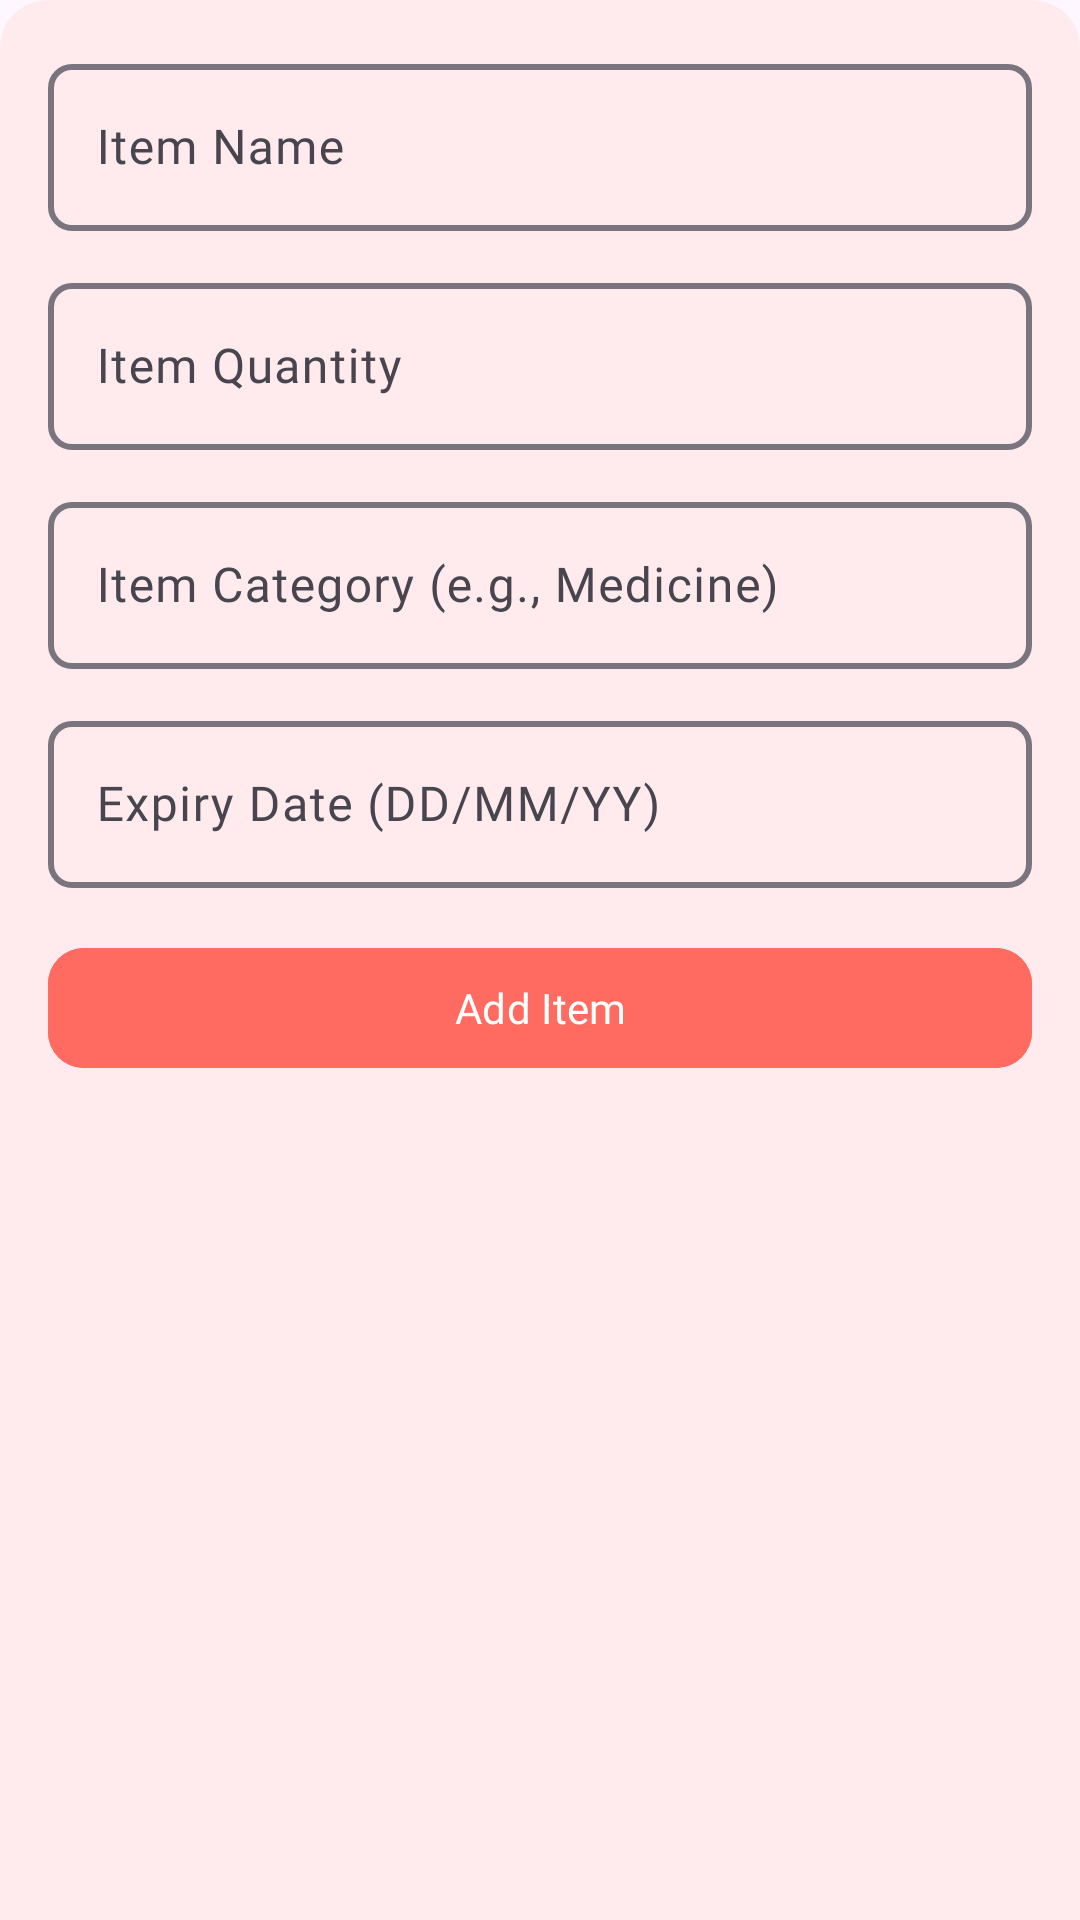

Produce the Android XML layout that renders to this screen, including the resource entries it uses.
<!-- AndroidManifest.xml: application theme Theme.PulseSync -->
<!-- res/layout/bottom_sheet_add_inventory.xml -->
<?xml version="1.0" encoding="utf-8"?>
<LinearLayout
    xmlns:android="http://schemas.android.com/apk/res/android"
    xmlns:app="http://schemas.android.com/apk/res-auto"
    android:layout_width="match_parent"
    android:layout_height="wrap_content"
    android:orientation="vertical"
    android:padding="16dp"
    android:background="@drawable/bottom_sheet_background_item">

    <com.google.android.material.textfield.TextInputLayout
        android:id="@+id/tilItemName"
        android:layout_width="match_parent"
        android:layout_height="wrap_content"
        android:layout_marginBottom="12dp"
        app:boxStrokeWidth="2dp"
        app:boxCornerRadiusTopStart="8dp"
        app:boxCornerRadiusTopEnd="8dp"
        app:boxCornerRadiusBottomStart="8dp"
        app:boxCornerRadiusBottomEnd="8dp">

        <com.google.android.material.textfield.TextInputEditText
            android:id="@+id/etItemName"
            android:layout_width="match_parent"
            android:layout_height="wrap_content"
            android:hint="Item Name"
            android:fontFamily="@font/inter" />
    </com.google.android.material.textfield.TextInputLayout>

    <com.google.android.material.textfield.TextInputLayout
        android:id="@+id/tilItemQuantity"
        android:layout_width="match_parent"
        android:layout_height="wrap_content"
        android:layout_marginBottom="12dp"
        app:boxCornerRadiusTopStart="8dp"
        app:boxCornerRadiusTopEnd="8dp"
        app:boxCornerRadiusBottomStart="8dp"
        app:boxCornerRadiusBottomEnd="8dp"
        app:boxStrokeWidth="2dp">

        <com.google.android.material.textfield.TextInputEditText
            android:id="@+id/etItemQuantity"
            android:layout_width="match_parent"
            android:layout_height="wrap_content"
            android:hint="Item Quantity"
            android:fontFamily="@font/inter"
            android:inputType="number" />
    </com.google.android.material.textfield.TextInputLayout>

    <com.google.android.material.textfield.TextInputLayout
        android:id="@+id/tilItemCategory"
        android:layout_width="match_parent"
        android:layout_height="wrap_content"
        android:layout_marginBottom="12dp"
        app:boxCornerRadiusTopStart="8dp"
        app:boxCornerRadiusTopEnd="8dp"
        app:boxCornerRadiusBottomStart="8dp"
        app:boxCornerRadiusBottomEnd="8dp"
        app:boxStrokeWidth="2dp">

        <com.google.android.material.textfield.TextInputEditText
            android:id="@+id/etItemCategory"
            android:layout_width="match_parent"
            android:layout_height="wrap_content"
            android:hint="Item Category (e.g., Medicine)"
            android:fontFamily="@font/inter" />
    </com.google.android.material.textfield.TextInputLayout>

    <com.google.android.material.textfield.TextInputLayout
        android:id="@+id/tilItemExpiry"
        android:layout_width="match_parent"
        android:layout_height="wrap_content"
        app:boxCornerRadiusTopStart="8dp"
        app:boxCornerRadiusTopEnd="8dp"
        app:boxCornerRadiusBottomStart="8dp"
        app:boxCornerRadiusBottomEnd="8dp"
        app:boxStrokeWidth="2dp">

        <com.google.android.material.textfield.TextInputEditText
            android:id="@+id/etItemExpiry"
            android:layout_width="match_parent"
            android:layout_height="wrap_content"
            android:hint="Expiry Date (DD/MM/YY)"
            android:fontFamily="@font/inter"
            android:inputType="date" />
    </com.google.android.material.textfield.TextInputLayout>

    <com.google.android.material.button.MaterialButton
        android:id="@+id/btnAddItem"
        android:layout_width="match_parent"
        android:layout_height="wrap_content"
        android:layout_marginTop="16dp"
        android:text="Add Item"
        android:textColor="@color/white"
        app:cornerRadius="12dp"
        android:backgroundTint="@color/primary_red"
        android:fontFamily="@font/inter"
        />
</LinearLayout>
<!-- resources referenced by this layout -->
<resources>
  <color name="primary_red">#FF6A61</color>
  <color name="white">#FFFFFFFF</color>
  <!-- drawable bottom_sheet_background_item (drawable) -->
  <shape xmlns:android="http://schemas.android.com/apk/res/android">
      <solid android:color="@color/primary_red_light"/>
      <corners android:topLeftRadius="16dp" android:topRightRadius="16dp"/>
  </shape>
  <style name="Theme.PulseSync" parent="Base.Theme.PulseSync" />
  <color name="primary_red_light">#FFEBEE</color>
  <style name="Base.Theme.PulseSync" parent="Theme.Material3.DayNight.NoActionBar">
          
          
      </style>
</resources>
